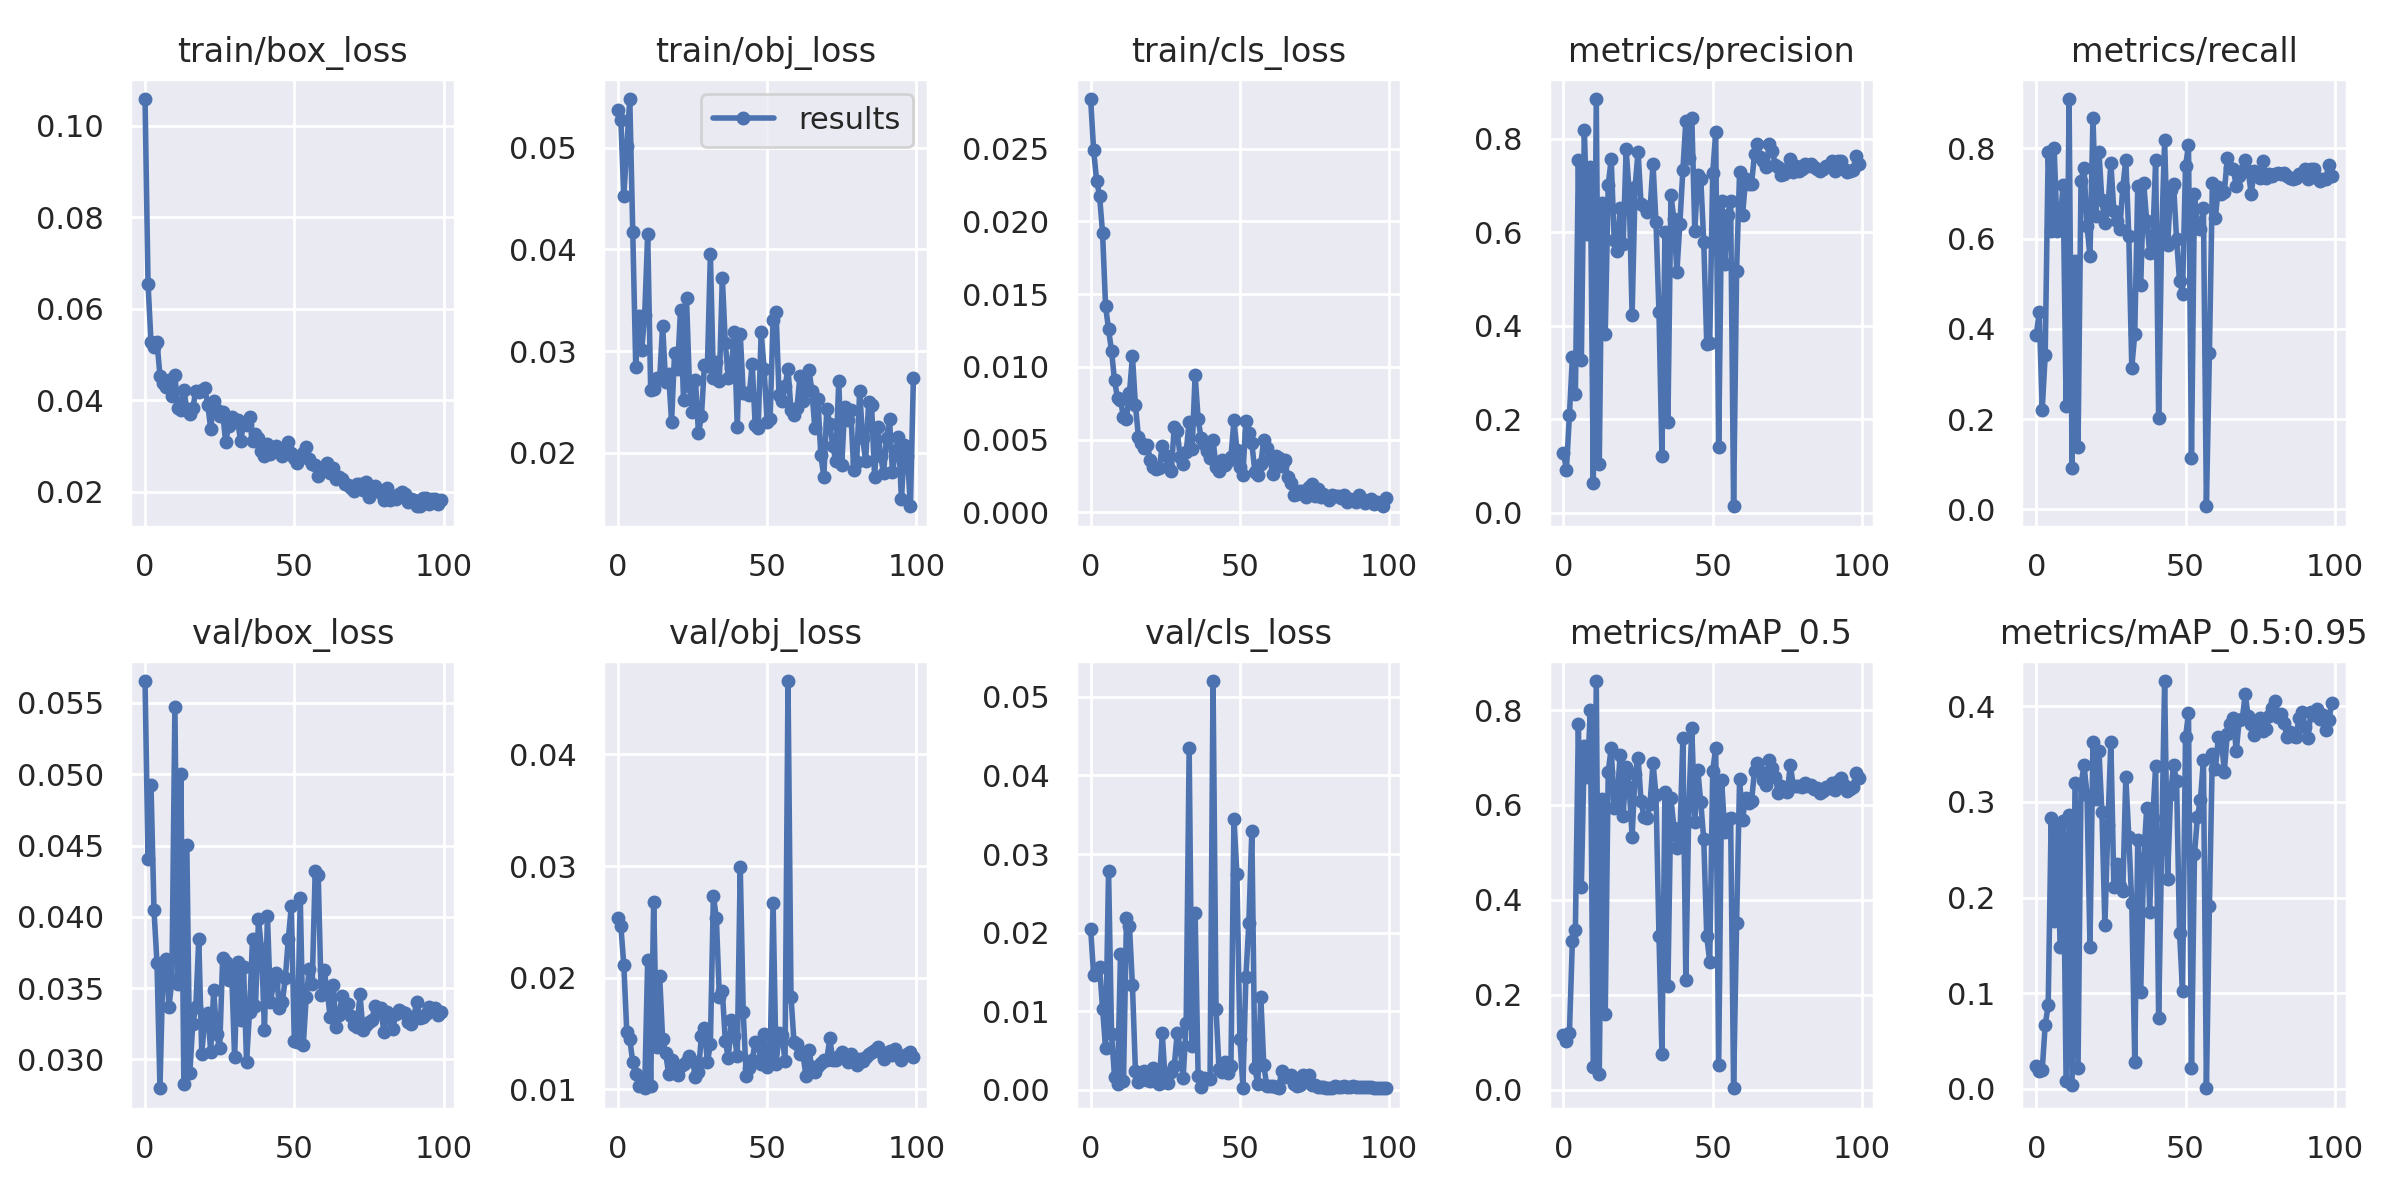

Values plotted in this chart, from the file beside it:
epoch, train/box_loss, train/obj_loss, train/cls_loss, metrics/precision, metrics/recall, metrics/mAP_0.5, metrics/mAP_0.5:0.95, val/box_loss, val/obj_loss, val/cls_loss, x/lr0, x/lr1, x/lr2
0, 0.1058, 0.0537, 0.02841, 0.1277, 0.3857, 0.116, 0.02373, 0.05653, 0.02535, 0.02048, 0.00028, 0.00028, 0.09748
1, 0.06553, 0.05275, 0.02489, 0.09159, 0.4366, 0.102, 0.01908, 0.04403, 0.02466, 0.01462, 0.0005699, 0.0005699, 0.09487
2, 0.05269, 0.0452, 0.02281, 0.2083, 0.2214, 0.1192, 0.01983, 0.04922, 0.02114, 0.01519, 0.0008592, 0.0008592, 0.09226
3, 0.0517, 0.05012, 0.02175, 0.3328, 0.3415, 0.3142, 0.06692, 0.04045, 0.01513, 0.01564, 0.001148, 0.001148, 0.08965
4, 0.05281, 0.05477, 0.01918, 0.2541, 0.7929, 0.3373, 0.08741, 0.03677, 0.01451, 0.01027, 0.001435, 0.001435, 0.08704
5, 0.04542, 0.04167, 0.01418, 0.7557, 0.6179, 0.7713, 0.2834, 0.02798, 0.0124, 0.005376, 0.00172, 0.00172, 0.08442
6, 0.04374, 0.02844, 0.01257, 0.3262, 0.8, 0.428, 0.176, 0.03642, 0.01134, 0.02788, 0.002004, 0.002004, 0.0818
7, 0.0429, 0.03348, 0.01109, 0.82, 0.6179, 0.7252, 0.275, 0.03702, 0.01033, 0.007147, 0.002285, 0.002285, 0.07919
8, 0.0445, 0.03014, 0.009064, 0.5965, 0.6393, 0.6584, 0.1485, 0.03365, 0.01089, 0.001651, 0.002563, 0.002563, 0.07656
9, 0.04088, 0.03359, 0.007846, 0.7406, 0.7187, 0.8, 0.2804, 0.03557, 0.01009, 0.0007557, 0.002838, 0.002838, 0.07394
10, 0.04552, 0.04153, 0.007741, 0.06377, 0.2286, 0.0475, 0.008336, 0.05471, 0.02159, 0.01724, 0.00311, 0.00311, 0.07131
11, 0.03837, 0.02614, 0.006519, 0.8854, 0.9096, 0.8612, 0.2868, 0.0353, 0.01029, 0.001128, 0.003378, 0.003378, 0.06868
12, 0.03791, 0.02626, 0.006426, 0.1039, 0.09286, 0.03212, 0.004245, 0.05001, 0.02678, 0.02181, 0.003641, 0.003641, 0.06604
13, 0.04236, 0.02737, 0.008186, 0.6639, 0.55, 0.6136, 0.3201, 0.02826, 0.0138, 0.02083, 0.0039, 0.0039, 0.0634
14, 0.03806, 0.02726, 0.01072, 0.3817, 0.1393, 0.1603, 0.02181, 0.04501, 0.02017, 0.0133, 0.004154, 0.004154, 0.06075
15, 0.03695, 0.03252, 0.007383, 0.7015, 0.7284, 0.6703, 0.3175, 0.02907, 0.01452, 0.002465, 0.004403, 0.004403, 0.0581
16, 0.03838, 0.02695, 0.00521, 0.7569, 0.7571, 0.7198, 0.3387, 0.03251, 0.01328, 0.0009654, 0.004646, 0.004646, 0.05545
17, 0.04203, 0.02777, 0.004752, 0.5844, 0.6285, 0.5941, 0.3078, 0.03367, 0.01138, 0.001249, 0.004883, 0.004883, 0.05278
18, 0.04193, 0.02309, 0.004426, 0.5604, 0.5607, 0.615, 0.1487, 0.03846, 0.01259, 0.00246, 0.005115, 0.005115, 0.05011
19, 0.04227, 0.02985, 0.00464, 0.6522, 0.8677, 0.7059, 0.3632, 0.03036, 0.01192, 0.001258, 0.005339, 0.005339, 0.04744
20, 0.04267, 0.02825, 0.003566, 0.5742, 0.65, 0.5769, 0.3028, 0.03291, 0.01124, 0.001147, 0.005557, 0.005557, 0.04476
21, 0.03909, 0.03407, 0.003128, 0.7774, 0.7929, 0.6804, 0.3538, 0.03326, 0.01207, 0.002817, 0.005769, 0.005769, 0.04207
22, 0.03378, 0.02521, 0.003001, 0.6879, 0.6851, 0.6386, 0.2894, 0.03056, 0.01224, 0.001197, 0.005972, 0.005972, 0.03937
23, 0.0398, 0.03518, 0.003065, 0.4226, 0.6357, 0.5333, 0.1711, 0.03484, 0.01253, 0.0007663, 0.006169, 0.006169, 0.03667
24, 0.03786, 0.02659, 0.004527, 0.6973, 0.6663, 0.6658, 0.2757, 0.03177, 0.01294, 0.007178, 0.006357, 0.006357, 0.03396
25, 0.03654, 0.02401, 0.003962, 0.7731, 0.7679, 0.6995, 0.363, 0.03078, 0.01257, 0.0009766, 0.006537, 0.006537, 0.03124
26, 0.03738, 0.02718, 0.003111, 0.6605, 0.6607, 0.6079, 0.2114, 0.03712, 0.01109, 0.000906, 0.00671, 0.00671, 0.02851
27, 0.03091, 0.02195, 0.002808, 0.6562, 0.6399, 0.5739, 0.2347, 0.03683, 0.01153, 0.00233, 0.006874, 0.006874, 0.02577
28, 0.03439, 0.02359, 0.005864, 0.6433, 0.6214, 0.5718, 0.2124, 0.03556, 0.01482, 0.002999, 0.00703, 0.00703, 0.02303
29, 0.03646, 0.02866, 0.005578, 0.6475, 0.714, 0.6015, 0.2066, 0.03621, 0.01551, 0.007236, 0.007176, 0.007176, 0.02028
30, 0.03546, 0.02857, 0.003779, 0.7467, 0.775, 0.6883, 0.3258, 0.03015, 0.0124, 0.005344, 0.007314, 0.007314, 0.01751
31, 0.03569, 0.0395, 0.003309, 0.6221, 0.6071, 0.6216, 0.2639, 0.03687, 0.01406, 0.001552, 0.007443, 0.007443, 0.01474
32, 0.03113, 0.0274, 0.004144, 0.4286, 0.3143, 0.3235, 0.1941, 0.03278, 0.02731, 0.008451, 0.007563, 0.007563, 0.01196
33, 0.03474, 0.0289, 0.006227, 0.1204, 0.3893, 0.07535, 0.02841, 0.03649, 0.02535, 0.04342, 0.007674, 0.007674, 0.009174
34, 0.03473, 0.02704, 0.004376, 0.6, 0.7167, 0.6268, 0.2606, 0.02984, 0.01829, 0.005596, 0.007668, 0.007668, 0.007668
35, 0.0364, 0.03723, 0.009442, 0.1945, 0.4964, 0.2188, 0.1012, 0.03333, 0.0188, 0.02247, 0.007668, 0.007668, 0.007668
36, 0.0312, 0.03078, 0.006415, 0.6805, 0.7227, 0.6149, 0.2409, 0.03844, 0.01435, 0.001788, 0.007543, 0.007543, 0.007543
37, 0.03268, 0.02741, 0.005089, 0.6281, 0.6393, 0.5524, 0.2933, 0.03372, 0.01277, 0.000338, 0.007416, 0.007416, 0.007416
38, 0.03178, 0.02832, 0.004708, 0.5151, 0.5677, 0.5099, 0.1852, 0.03985, 0.01617, 0.001532, 0.007287, 0.007287, 0.007287
39, 0.02893, 0.03189, 0.004211, 0.6186, 0.5892, 0.5283, 0.2828, 0.03775, 0.01478, 0.00133, 0.007157, 0.007157, 0.007157
40, 0.02782, 0.02254, 0.003755, 0.7329, 0.7748, 0.7403, 0.3373, 0.03209, 0.013, 0.001388, 0.007024, 0.007024, 0.007024
41, 0.03057, 0.03168, 0.004986, 0.8382, 0.2036, 0.2303, 0.07394, 0.04004, 0.02994, 0.052, 0.006891, 0.006891, 0.006891
42, 0.02836, 0.02589, 0.003123, 0.7589, 0.607, 0.5974, 0.251, 0.034, 0.01691, 0.01034, 0.006756, 0.006756, 0.006756
43, 0.02969, 0.02594, 0.00287, 0.8445, 0.8179, 0.7626, 0.4265, 0.03531, 0.01117, 0.002645, 0.006619, 0.006619, 0.006619
44, 0.03013, 0.02569, 0.003596, 0.6037, 0.5852, 0.5637, 0.2197, 0.03608, 0.01192, 0.002287, 0.006482, 0.006482, 0.006482
45, 0.02947, 0.02876, 0.003228, 0.722, 0.7071, 0.673, 0.3085, 0.03359, 0.0126, 0.003537, 0.006343, 0.006343, 0.006343
46, 0.02779, 0.02278, 0.003502, 0.7151, 0.7214, 0.606, 0.3382, 0.03402, 0.01422, 0.002091, 0.006204, 0.006204, 0.006204
47, 0.02948, 0.02245, 0.003811, 0.5798, 0.6, 0.5273, 0.3219, 0.03573, 0.01404, 0.00305, 0.006064, 0.006064, 0.006064
48, 0.03098, 0.03184, 0.006314, 0.361, 0.5071, 0.3237, 0.1636, 0.03847, 0.01226, 0.03445, 0.005923, 0.005923, 0.005923
49, 0.02859, 0.0283, 0.004311, 0.3632, 0.4786, 0.2695, 0.1022, 0.04075, 0.01497, 0.02742, 0.005783, 0.005783, 0.005783
50, 0.02748, 0.02308, 0.003127, 0.7264, 0.7607, 0.6724, 0.3675, 0.03127, 0.01197, 0.006472, 0.005641, 0.005641, 0.005641
51, 0.02633, 0.02339, 0.002592, 0.814, 0.8071, 0.7202, 0.3928, 0.0312, 0.01259, 0.0002678, 0.0055, 0.0055, 0.0055
52, 0.0274, 0.03305, 0.006312, 0.1394, 0.1143, 0.05282, 0.02168, 0.04131, 0.02672, 0.01435, 0.005359, 0.005359, 0.005359
53, 0.0284, 0.03383, 0.005454, 0.6662, 0.7, 0.6518, 0.2451, 0.031, 0.01222, 0.02128, 0.005217, 0.005217, 0.005217
54, 0.02978, 0.02568, 0.004757, 0.5315, 0.6245, 0.542, 0.2848, 0.0344, 0.01501, 0.03294, 0.005077, 0.005077, 0.005077
55, 0.02726, 0.02511, 0.002804, 0.6365, 0.6214, 0.5701, 0.3024, 0.03631, 0.01484, 0.002756, 0.004936, 0.004936, 0.004936
56, 0.02614, 0.02655, 0.002583, 0.6674, 0.6679, 0.5735, 0.3434, 0.0353, 0.01252, 0.0007405, 0.004796, 0.004796, 0.004796
57, 0.02584, 0.02825, 0.003318, 0.01356, 0.007143, 0.00294, 0.0007194, 0.04322, 0.04658, 0.01183, 0.004657, 0.004657, 0.004657
58, 0.02347, 0.0242, 0.004995, 0.5178, 0.3458, 0.3506, 0.1913, 0.04297, 0.01829, 0.003137, 0.004518, 0.004518, 0.004518
59, 0.02479, 0.02376, 0.004425, 0.7289, 0.7238, 0.6542, 0.3506, 0.03455, 0.01425, 0.0005331, 0.004381, 0.004381, 0.004381
... 40 more rows
